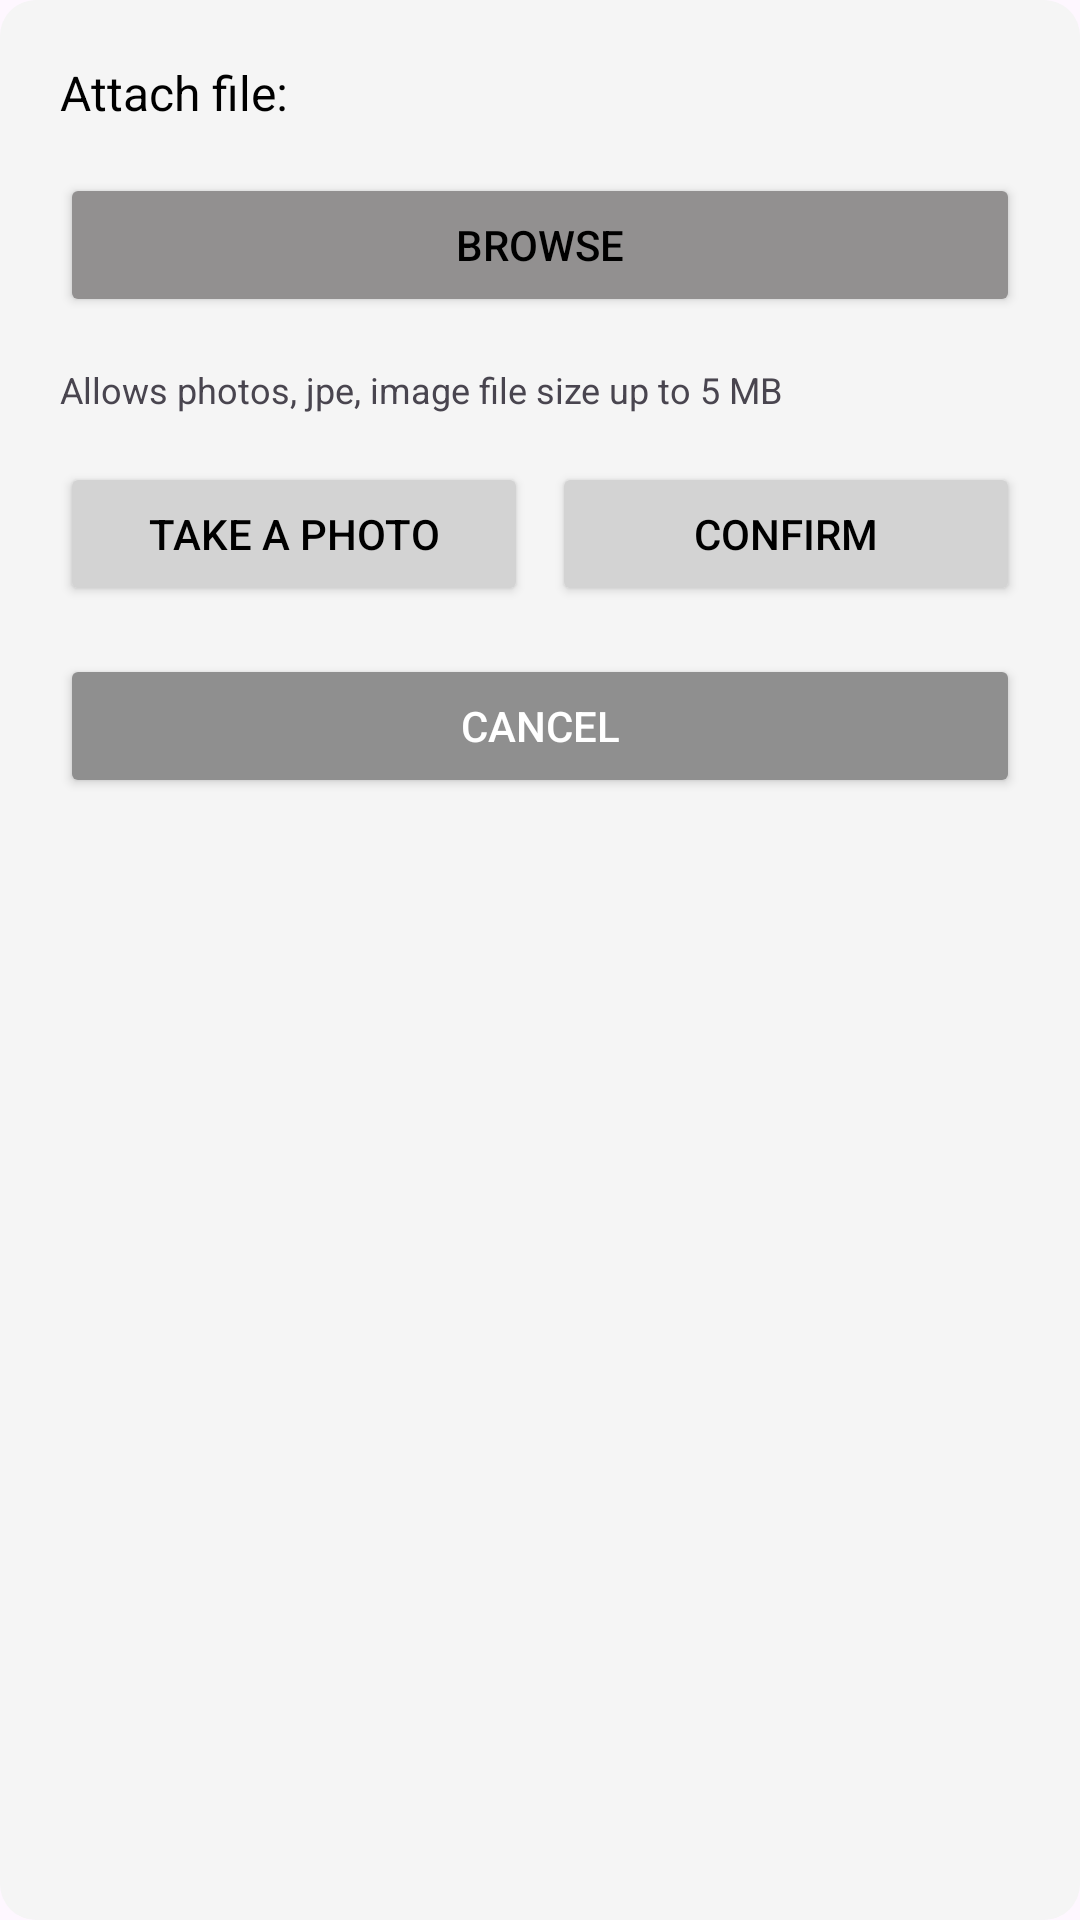

This screen was rendered from an Android layout file. Write that file and the resources it references.
<!-- AndroidManifest.xml: application theme Theme.BudgetVault -->
<!-- res/layout/dialog_attach_photo.xml -->
<?xml version="1.0" encoding="utf-8"?>
<LinearLayout xmlns:android="http://schemas.android.com/apk/res/android"
    android:layout_width="match_parent"
    android:layout_height="wrap_content"
    android:orientation="vertical"
    android:padding="20dp"
    android:background="@drawable/dialog_background">

    <TextView
        android:layout_width="match_parent"
        android:layout_height="wrap_content"
        android:text="Attach file:"
        android:textSize="16sp"
        android:textColor="@android:color/black"
        android:layout_marginBottom="16dp"/>

    <Button
        android:id="@+id/browseButton"
        android:layout_width="match_parent"
        android:layout_height="wrap_content"
        android:text="Browse"
        android:backgroundTint="#929090"
        android:textColor="@android:color/black"
        android:layout_marginBottom="16dp"/>

    <TextView
        android:layout_width="match_parent"
        android:layout_height="wrap_content"
        android:text="Allows photos, jpe, image file size up to 5 MB"
        android:textSize="12sp"
        android:layout_marginBottom="16dp"/>

    <LinearLayout
        android:layout_width="match_parent"
        android:layout_height="wrap_content"
        android:orientation="horizontal">

        <Button
            android:id="@+id/takePhotoButton"
            android:layout_width="0dp"
            android:layout_height="wrap_content"
            android:layout_weight="1"
            android:text="Take a photo"
            android:backgroundTint="#D3D3D3"
            android:textColor="@android:color/black"
            android:layout_marginEnd="8dp"/>

        <Button
            android:id="@+id/confirmButton"
            android:layout_width="0dp"
            android:layout_height="wrap_content"
            android:layout_weight="1"
            android:text="Confirm"
            android:backgroundTint="#D3D3D3"
            android:textColor="@android:color/black"/>
    </LinearLayout>

    <Button
        android:id="@+id/cancelAttachButton"
        android:layout_width="match_parent"
        android:layout_height="wrap_content"
        android:text="Cancel"
        android:backgroundTint="#8F8F8F"
        android:textColor="@android:color/white"
        android:layout_marginTop="16dp"/>
</LinearLayout>
<!-- resources referenced by this layout -->
<resources>
  <!-- drawable dialog_background (drawable) -->
  <?xml version="1.0" encoding="utf-8"?>
  <shape xmlns:android="http://schemas.android.com/apk/res/android">
      <solid android:color="#FFF5F5F5" />
      <corners android:radius="12dp" />
  </shape>
  <style name="Theme.BudgetVault" parent="Base.Theme.BudgetVault" />
  <style name="Base.Theme.BudgetVault" parent="Theme.Material3.DayNight.NoActionBar">
          
          <item name="colorPrimary">@color/purple_500</item>
          <item name="colorPrimaryVariant">@color/purple_700</item>
          <item name="colorOnPrimary">@color/white</item>
          
          <item name="colorSecondary">@color/teal_200</item>
          <item name="colorSecondaryVariant">@color/teal_700</item>
          <item name="colorOnSecondary">@color/black</item>
  
          
          <item name="backgroundColor">@color/background_light</item>
          <item name="cardBackgroundColor">@color/card_background_light</item>
          <item name="textPrimaryColor">@color/text_primary_light</item>
          <item name="textSecondaryColor">@color/text_secondary_light</item>
          <item name="accentColor">@color/accent_light</item>
          <item name="dividerColor">@color/divider_light</item>
          <item name="expenseListBgColor">@color/expense_list_bg_light</item>
          <item name="tabSelectedColor">@color/tab_selected_light</item>
      </style>
  <color name="purple_500">#000000</color>
  <color name="purple_700">#000000</color>
  <color name="white">#F5F5F5</color>
  <color name="teal_200">#000000</color>
  <color name="teal_700">#000000</color>
  <color name="black">#000000</color>
  <color name="background_light">#A6A2A2</color>
  <color name="card_background_light">#F5F5F5</color>
  <color name="text_primary_light">#000000</color>
  <color name="text_secondary_light">#666666</color>
  <color name="accent_light">#4CAF50</color>
  <color name="divider_light">#E0E0E0</color>
  <color name="expense_list_bg_light">#FAE4E4</color>
  <color name="tab_selected_light">#FFE0E0</color>
</resources>
